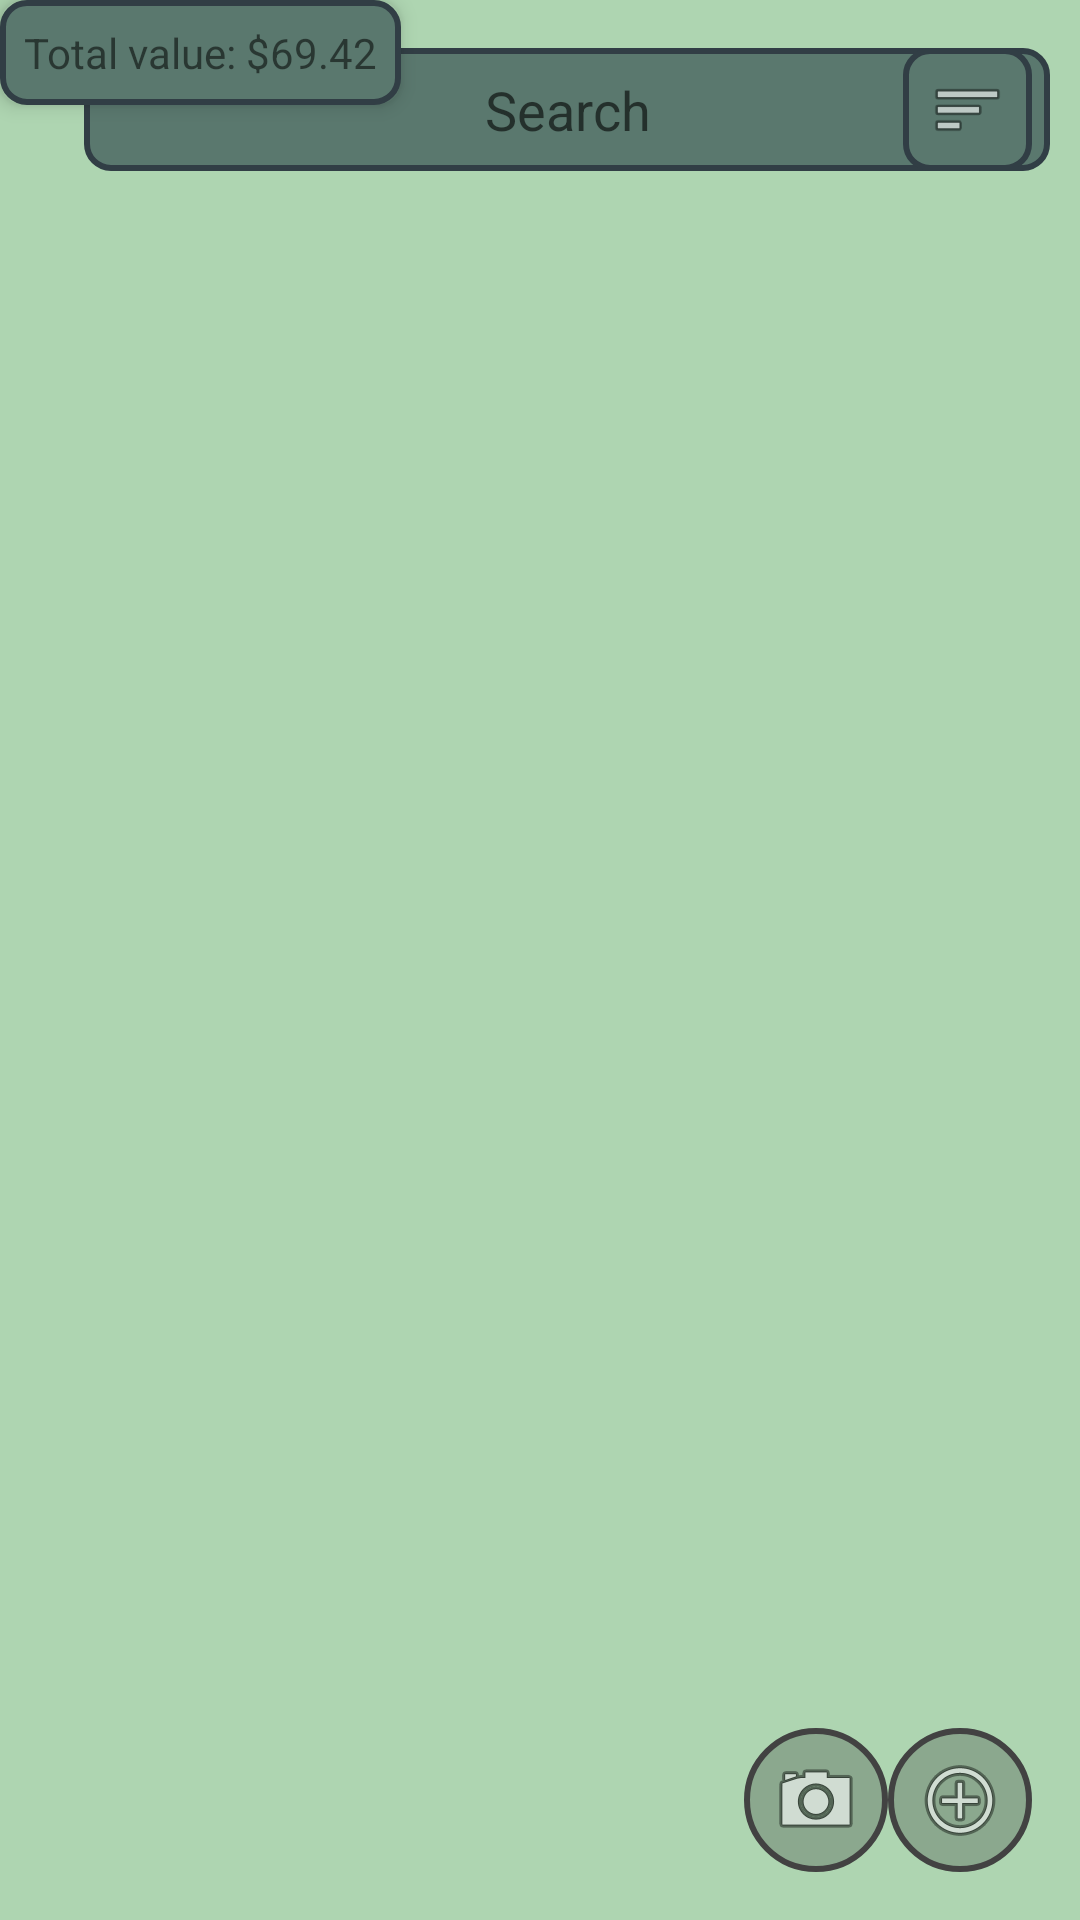

Here is an Android app screen rendered from its layout file. Give the layout XML and the strings, colors and styles it references.
<!-- AndroidManifest.xml: application theme Theme.LetsGoGolfing -->
<!-- res/layout/main_page.xml -->
<?xml version="1.0" encoding="utf-8"?>
<androidx.constraintlayout.widget.ConstraintLayout xmlns:android="http://schemas.android.com/apk/res/android"
    xmlns:app="http://schemas.android.com/apk/res-auto"
    xmlns:tools="http://schemas.android.com/tools"
    android:layout_width="match_parent"
    android:layout_height="match_parent"
    android:background="#AED5B1">




    


    <EditText
        android:id="@+id/searchEditText"
        android:layout_width="322dp"
        android:layout_height="41dp"
        android:layout_marginStart="28dp"
        android:layout_marginTop="16dp"
        android:layout_marginEnd="8dp"
        android:hint="Search"
        android:background="@drawable/rounded_edittext"
        android:gravity="center"
        app:layout_constraintEnd_toStartOf="@id/sortButton"
        app:layout_constraintHorizontal_bias="0.0"
        app:layout_constraintStart_toStartOf="parent"
        app:layout_constraintTop_toTopOf="parent" />


    <ImageView
        android:id="@+id/sortButton"
        android:layout_width="43dp"
        android:layout_height="41dp"
        android:layout_marginEnd="16dp"
        android:padding="8dp"
        android:background="@drawable/rounded_edittext"
        android:src="@android:drawable/ic_menu_sort_by_size"
        app:layout_constraintBottom_toBottomOf="@id/searchEditText"
        app:layout_constraintEnd_toEndOf="parent"
        app:layout_constraintTop_toTopOf="@id/searchEditText"
        app:layout_constraintVertical_bias="1.0" />


    <GridView
        android:id="@+id/itemGrid"
        android:layout_width="408dp"
        android:layout_height="547dp"
        android:columnWidth="90dp"
        android:horizontalSpacing="10dp"
        android:numColumns="1"
        android:verticalSpacing="10dp"
        app:layout_constraintBottom_toTopOf="@id/totalValue"
        app:layout_constraintEnd_toEndOf="parent"
        app:layout_constraintStart_toStartOf="parent"
        app:layout_constraintTop_toBottomOf="@id/searchEditText"
        tools:listitem="@layout/grid_item" />


    <TextView
        android:id="@+id/totalValue"
        android:layout_width="wrap_content"
        android:layout_height="wrap_content"
        android:elevation="4dp"
        android:padding="8dp"
        android:background="@drawable/rounded_edittext"
        android:text="Total value: $69.42"
        tools:layout_editor_absoluteX="2dp"
        tools:layout_editor_absoluteY="667dp" />


    <ImageView
        android:id="@+id/scanItemButton"
        android:layout_width="48dp"
        android:layout_height="48dp"
        android:layout_marginBottom="16dp"
        android:background="@drawable/rounded_button_selector"
        android:padding="8dp"
        android:src="@android:drawable/ic_menu_camera"
        app:layout_constraintBottom_toBottomOf="parent"
        app:layout_constraintEnd_toStartOf="@id/addItemButton"
        app:layout_constraintHorizontal_chainStyle="packed" />


    <ImageView
        android:id="@+id/addItemButton"
        android:layout_width="48dp"
        android:layout_height="48dp"
        android:layout_marginEnd="16dp"
        android:layout_marginBottom="16dp"
        android:background="@drawable/rounded_button_selector"
        android:padding="8dp"
        android:src="@android:drawable/ic_menu_add"
        app:layout_constraintBottom_toBottomOf="parent"
        app:layout_constraintEnd_toEndOf="parent" />


</androidx.constraintlayout.widget.ConstraintLayout>
<!-- res/layout/grid_item.xml (included above) -->
<?xml version="1.0" encoding="utf-8"?>
<androidx.constraintlayout.widget.ConstraintLayout xmlns:android="http://schemas.android.com/apk/res/android"
    xmlns:app="http://schemas.android.com/apk/res-auto"
    xmlns:tools="http://schemas.android.com/tools"
    android:layout_width="match_parent"
    android:layout_height="175dp"
    android:background="@drawable/item_background_selector"
    android:elevation="4dp"
    android:padding="8dp"
    android:radius="8dp">


    <ImageView
        android:id="@+id/itemImage"
        android:layout_width="143dp"
        android:layout_height="147dp"
        android:background="@drawable/rounded_image_background"
        android:src="@android:drawable/ic_menu_gallery"
        android:contentDescription="Item Image"
        app:layout_constraintBottom_toBottomOf="parent"
        app:layout_constraintStart_toStartOf="parent"
        app:layout_constraintTop_toTopOf="parent" />


    <TextView
        android:id="@+id/itemValue"
        android:layout_width="wrap_content"
        android:layout_height="wrap_content"
        android:layout_marginTop="8dp"
        android:fontFamily="sans-serif-medium"
        android:paddingTop="4dp"
        android:text="Value: $9.41"
        android:textColor="@color/Ash_Gray"
        android:textSize="16sp"
        app:layout_constraintBottom_toBottomOf="parent"
        app:layout_constraintEnd_toEndOf="parent"
        app:layout_constraintHorizontal_bias="0.905"
        app:layout_constraintStart_toEndOf="@+id/itemImage"
        app:layout_constraintTop_toBottomOf="@+id/itemDescription" />

    <TextView
        android:id="@+id/itemDate"
        android:layout_width="wrap_content"
        android:layout_height="wrap_content"
        android:layout_marginTop="8dp"
        android:fontFamily="sans-serif-medium"
        android:paddingTop="4dp"
        android:text="2023/06/02"
        android:textColor="@color/Ash_Gray"
        android:textSize="16sp"
        app:layout_constraintBottom_toBottomOf="parent"
        app:layout_constraintEnd_toEndOf="parent"
        app:layout_constraintHorizontal_bias="0.509"
        app:layout_constraintStart_toStartOf="parent"
        app:layout_constraintTop_toBottomOf="@+id/itemDescription" />

    <TextView
        android:id="@+id/itemName"
        android:layout_width="205dp"
        android:layout_height="28dp"
        android:layout_marginBottom="11dp"
        android:fontFamily="sans-serif-medium"
        android:text="Name"
        android:textColor="@color/Ash_Gray"
        android:textSize="20sp"
        app:layout_constraintBottom_toTopOf="@+id/itemDescription"
        app:layout_constraintEnd_toEndOf="parent"
        app:layout_constraintHorizontal_bias="0.848"
        app:layout_constraintStart_toStartOf="parent"
        app:layout_constraintTop_toTopOf="parent"
        app:layout_constraintVertical_bias="0.045" />

    <TextView
        android:id="@+id/itemDescription"
        android:layout_width="225dp"
        android:layout_height="75dp"
        android:background="@drawable/drawable_edittext"
        android:fontFamily="sans-serif-medium"
        android:paddingStart="5dp"
        android:paddingTop="5dp"
        android:paddingEnd="5dp"
        android:text=" Description (200 Word Max)"
        android:maxLength="93"
        android:textColor="@color/Charcoal"
        android:textSize="12sp"
        app:layout_constraintBottom_toBottomOf="parent"
        app:layout_constraintEnd_toEndOf="parent"
        app:layout_constraintHorizontal_bias="0.542"
        app:layout_constraintStart_toEndOf="@+id/itemImage"
        app:layout_constraintTop_toTopOf="parent"
        app:layout_constraintVertical_bias="0.65" />

    <TextView
        android:id="@+id/itemTags"
        android:layout_width="221dp"
        android:layout_height="24dp"
        android:fontFamily="sans-serif-medium"
        android:text="Name"
        android:textColor="@color/Charcoal"
        android:textSize="12sp"
        app:layout_constraintBottom_toBottomOf="@+id/itemDescription"
        app:layout_constraintEnd_toEndOf="@+id/itemDescription"
        app:layout_constraintHorizontal_bias="1.0"
        app:layout_constraintStart_toStartOf="@+id/itemDescription"
        app:layout_constraintTop_toTopOf="@+id/itemDescription"
        app:layout_constraintVertical_bias="1.0" />

    <TextView
        android:id="@+id/itemMake"
        android:layout_width="153dp"
        android:layout_height="19dp"
        android:layout_marginBottom="4dp"
        android:fontFamily="sans-serif-medium"
        android:text="Samsung"
        android:textColor="@color/Ash_Gray"
        android:textSize="11sp"
        app:layout_constraintBottom_toTopOf="@+id/itemDescription"
        app:layout_constraintEnd_toEndOf="parent"
        app:layout_constraintHorizontal_bias="0.68"
        app:layout_constraintStart_toStartOf="parent" />


</androidx.constraintlayout.widget.ConstraintLayout>
<!-- resources referenced by this layout -->
<resources>
  <color name="Ash_Gray">#ccd2c6</color>
  <color name="Charcoal">#313e45</color>
  <!-- drawable drawable_edittext (drawable) -->
  <?xml version="1.0" encoding="utf-8"?>
  <shape xmlns:android="http://schemas.android.com/apk/res/android">
      <solid android:color="@color/Ash_Gray"/>
      <corners android:radius="8dp"/>
      <stroke android:width="2dp" android:color="@color/Charcoal"/>
  </shape>
  <!-- drawable item_background_selector (drawable) -->
  <?xml version="1.0" encoding="utf-8"?>
  <selector xmlns:android="http://schemas.android.com/apk/res/android">
      <item android:drawable="@drawable/item_background_selected" android:state_selected="true"/>
      <item android:drawable="@drawable/rounded_edittext"/>
  </selector>
  <!-- drawable rounded_button_selector (drawable) -->
  <?xml version="1.0" encoding="utf-8"?>
  <selector xmlns:android="http://schemas.android.com/apk/res/android">
      <item>
          <shape android:shape="oval">
              <solid android:color="#8ba88e" />
              <stroke android:color="@color/cardview_dark_background" android:width="2dp" />
          </shape>
      </item>
  </selector>
  <!-- drawable rounded_edittext (drawable) -->
  <?xml version="1.0" encoding="utf-8"?>
  <shape xmlns:android="http://schemas.android.com/apk/res/android">
      <solid android:color="#5a786e"/> 
      <corners android:radius="8dp"/>
      <stroke android:width="2dp" android:color="#313e45"/> 
  </shape>
  <!-- drawable rounded_image_background (drawable) -->
  <?xml version="1.0" encoding="utf-8"?>
  <shape xmlns:android="http://schemas.android.com/apk/res/android">
      <solid android:color="@color/Ash_Gray"/>
      <corners android:radius="8dp"/>
      <stroke android:color="#E0E0E0" android:width="1dp"/>
  </shape>
  <style name="Theme.LetsGoGolfing" parent="Theme.AppCompat.Light.DarkActionBar" />
  <!-- drawable item_background_selected (drawable) -->
  <?xml version="1.0" encoding="utf-8"?>
  <shape xmlns:android="http://schemas.android.com/apk/res/android">
      <solid android:color="#FFCDD2"/> 
      <corners android:radius="8dp"/>
      <stroke android:width="2dp" android:color="@color/cardview_dark_background"/>
  </shape>
</resources>
